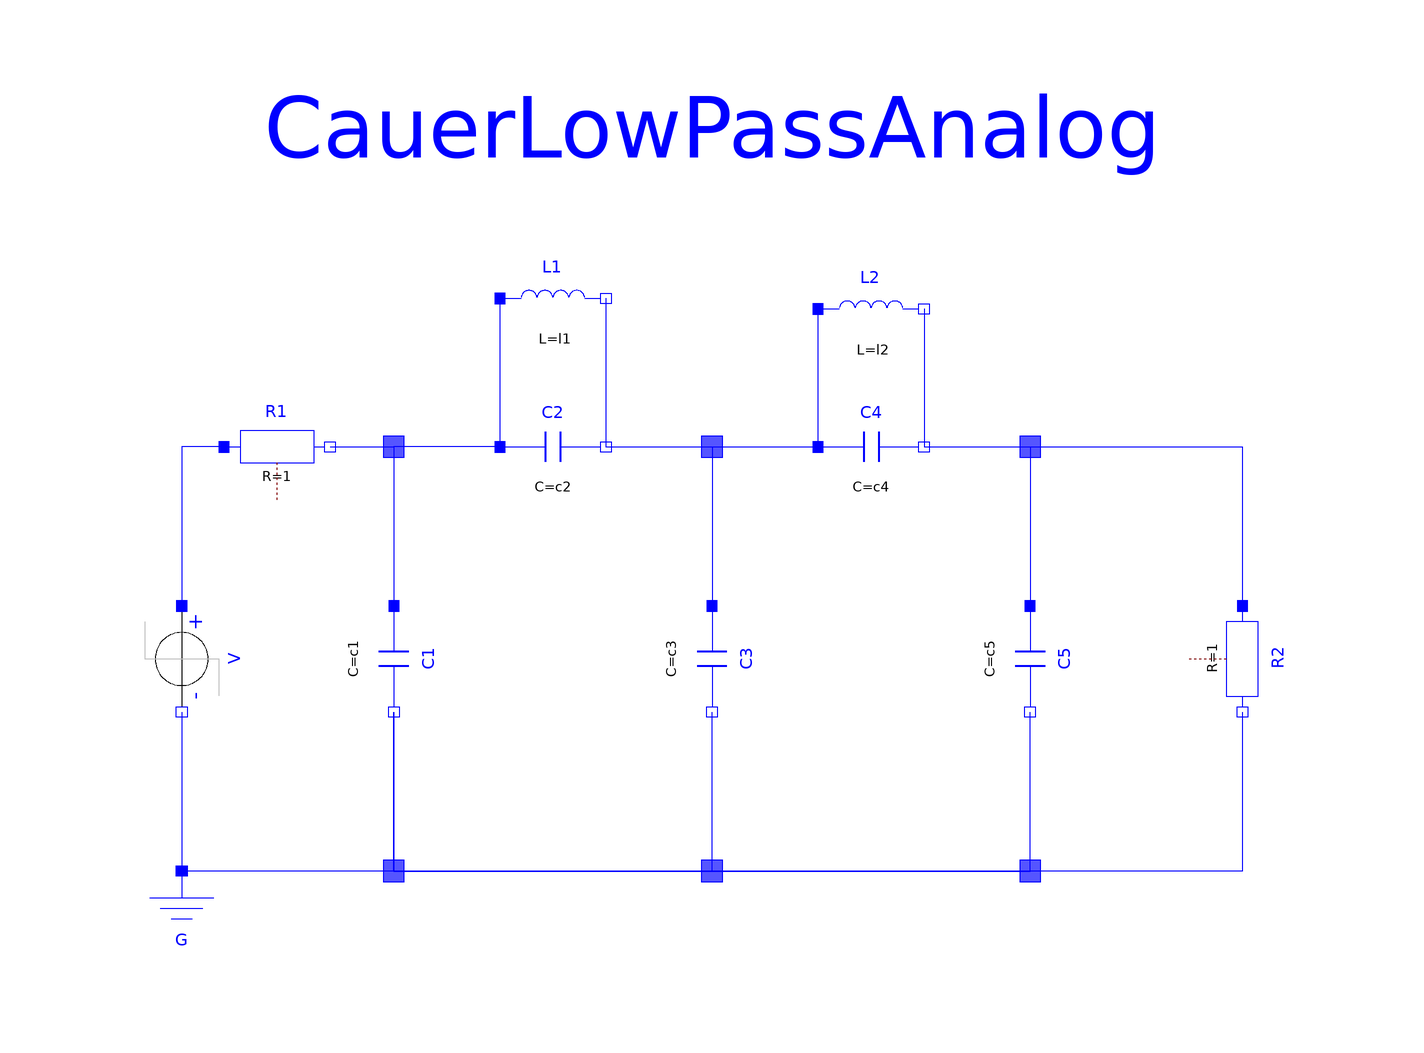

The component connection diagram of the Modelica model below, drawn from its own Placement and Line annotations.

model Circuite2
  import SI = Modelica.Units.SI; // #1 (Try to avoid renaming imports!)
  parameter SI.Inductance l1=1.304 "Filter coefficient I1";
  parameter SI.Inductance l2=0.8586 "Filter coefficient I2";
  parameter SI.Capacitance c1=1.072 "Filter coefficient c1";
  parameter SI.Capacitance c2=1/(1.704992^2*l1) "Filter coefficient c2";
  parameter SI.Capacitance c3=1.682 "Filter coefficient c3";
  parameter SI.Capacitance c4=1/(1.179945^2*l2) "Filter coefficient c4";
  parameter SI.Capacitance c5=0.7262 "Filter coefficient c5";

  Modelica.Electrical.Analog.Basic.Ground G annotation(
    Placement(visible = true, transformation(extent = {{-110, -70}, {-90, -50}}, rotation = 0)));
  Modelica.Electrical.Analog.Basic.Inductor L2(L = l2, i(fixed = true, start = 0)) annotation(
    Placement(visible = true, transformation(extent = {{20, 46}, {40, 66}}, rotation = 0)));
  Modelica.Electrical.Analog.Basic.Capacitor C1(C = c1, v(fixed = true, start = 0)) annotation(
    Placement(visible = true, transformation(origin = {-60, -10}, extent = {{-10, -10}, {10, 10}}, rotation = 270)));
  Modelica.Electrical.Analog.Basic.Capacitor C4(C = c4) annotation(
    Placement(visible = true, transformation(extent = {{20, 20}, {40, 40}}, rotation = 0)));
  Modelica.Electrical.Analog.Basic.Capacitor C2(C = c2) annotation(
    Placement(visible = true, transformation(extent = {{-40, 20}, {-20, 40}}, rotation = 0)));
  Modelica.Electrical.Analog.Basic.Resistor R1(R = 1) annotation(
    Placement(visible = true, transformation(extent = {{-92, 20}, {-72, 40}}, rotation = 0)));
  Modelica.Electrical.Analog.Basic.Capacitor C3(C = c3, v(fixed = true, start = 0)) annotation(
    Placement(visible = true, transformation(origin = {0, -10}, extent = {{-10, -10}, {10, 10}}, rotation = 270)));
  Modelica.Electrical.Analog.Sources.StepVoltage V(V = 1, offset = 0, startTime = 1) annotation(
    Placement(visible = true, transformation(origin = {-100, -10}, extent = {{-10, -10}, {10, 10}}, rotation = 270)));
  Modelica.Electrical.Analog.Basic.Inductor L1(L = l1, i(fixed = true, start = 0)) annotation(
    Placement(visible = true, transformation(extent = {{-40, 48}, {-20, 68}}, rotation = 0)));
  Modelica.Electrical.Analog.Basic.Capacitor C5(C = c5, v(fixed = true, start = 0)) annotation(
    Placement(visible = true, transformation(origin = {60, -10}, extent = {{-10, -10}, {10, 10}}, rotation = 270)));
  Modelica.Electrical.Analog.Basic.Resistor R2(R = 1) annotation(
    Placement(visible = true, transformation(origin = {100, -10}, extent = {{-10, -10}, {10, 10}}, rotation = 270)));
equation
  connect(R1.n, C1.p) annotation(
    Line(points = {{-72, 30}, {-60, 30}, {-60, 0}}, color = {0, 0, 255}));
  connect(L1.n, C2.n) annotation(
    Line(points = {{-20, 58}, {-20, 30}}, color = {0, 0, 255}));
  connect(C4.n, C5.p) annotation(
    Line(points = {{40, 30}, {60, 30}, {60, 0}}, color = {0, 0, 255}));
  connect(C2.n, L2.p) annotation(
    Line(points = {{-20, 30}, {20, 30}, {20, 56}}, color = {0, 0, 255}));
  connect(L2.n, C4.n) annotation(
    Line(points = {{40, 56}, {40, 30}}, color = {0, 0, 255}));
  connect(C4.n, R2.p) annotation(
    Line(points = {{40, 30}, {100, 30}, {100, 0}}, color = {0, 0, 255}));
  connect(C2.n, C3.p) annotation(
    Line(points = {{-20, 30}, {0, 30}, {0, 0}}, color = {0, 0, 255}));
  connect(R2.n, C1.n) annotation(
    Line(points = {{100, -20}, {100, -50}, {-60, -50}, {-60, -20}}, color = {0, 0, 255}));
  connect(L1.p, C1.p) annotation(
    Line(points = {{-40, 58}, {-40, 30}, {-60, 30}, {-60, 0}}, color = {0, 0, 255}));
  connect(C1.n, C3.n) annotation(
    Line(points = {{-60, -20}, {-60, -50}, {0, -50}, {0, -20}}, color = {0, 0, 255}));
  connect(C2.n, C4.p) annotation(
    Line(points = {{-20, 30}, {20, 30}}, color = {0, 0, 255}));
  connect(C1.n, C5.n) annotation(
    Line(points = {{-60, -20}, {-60, -50}, {60, -50}, {60, -20}}, color = {0, 0, 255}));
  connect(V.n, G.p) annotation(
    Line(points = {{-100, -20}, {-100, -50}}, color = {0, 0, 255}));
  connect(L1.p, C2.p) annotation(
    Line(points = {{-40, 58}, {-40, 30}}, color = {0, 0, 255}));
  connect(R1.p, V.p) annotation(
    Line(points = {{-92, 30}, {-100, 30}, {-100, 0}}, color = {0, 0, 255}));
  connect(C1.n, G.p) annotation(
    Line(points = {{-60, -20}, {-60, -50}, {-100, -50}}, color = {0, 0, 255}));
  annotation(
    uses(Modelica(version = "4.0.0")),
    Diagram(graphics = {Rectangle(lineColor = {0, 0, 255}, fillColor = {85, 85, 255}, fillPattern = FillPattern.Solid, extent = {{-2, -48}, {2, -52}}), Rectangle(lineColor = {0, 0, 255}, fillColor = {85, 85, 255}, fillPattern = FillPattern.Solid, extent = {{58, 32}, {62, 28}}), Rectangle(lineColor = {0, 0, 255}, fillColor = {85, 85, 255}, fillPattern = FillPattern.Solid, extent = {{-2, 28}, {2, 32}}), Text(lineColor = {0, 0, 255}, extent = {{-120, 100}, {120, 80}}, textString = "CauerLowPassAnalog"), Rectangle(lineColor = {0, 0, 255}, fillColor = {85, 85, 255}, fillPattern = FillPattern.Solid, extent = {{-62, -48}, {-58, -52}}), Rectangle(lineColor = {0, 0, 255}, fillColor = {85, 85, 255}, fillPattern = FillPattern.Solid, extent = {{-62, 32}, {-58, 28}}), Rectangle(lineColor = {0, 0, 255}, fillColor = {85, 85, 255}, fillPattern = FillPattern.Solid, extent = {{58, -48}, {62, -52}})}));
end Circuite2;